Run: headless pygame with SDL's dummy video driver; simulated clock (each Clock.tick advances the game by its frame time, no real sleeping); random seed 0; keys injected as events and as key.get_pressed() state; no mouse input.
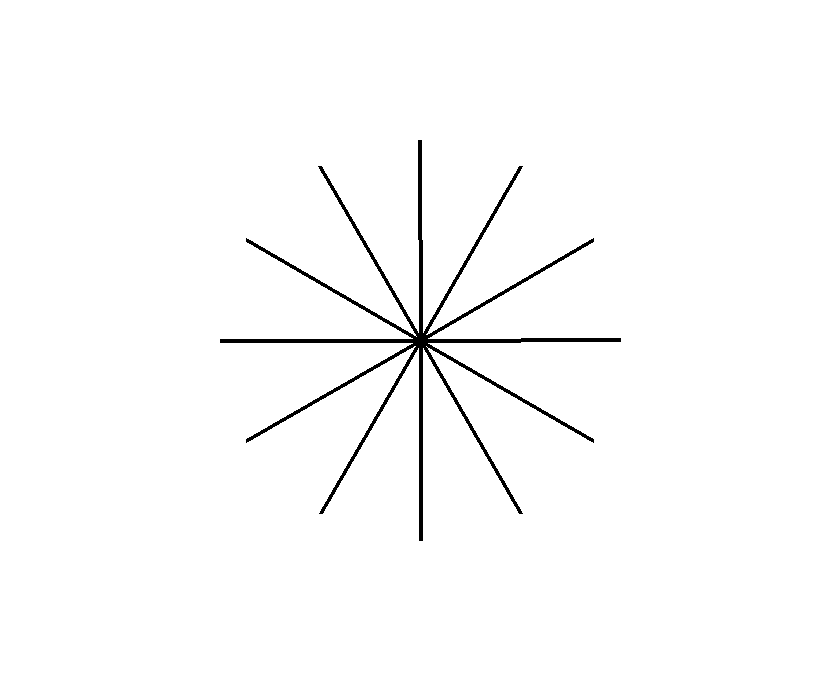
Frame 1 of 4 · flips 1–60 · no input
Frame 2 of 4 · flips 61–180 · tapped SPACE, RETURN · held RIGHT (→), D · screen unchanged from frame 1, image omitted
Frame 3 of 4 · flips 181–300 · held DOWN (↓), S · screen unchanged from frame 2, image omitted
Frame 4 of 4 · flips 301–420 · held LEFT (←), A, UP (↑), W · screen unchanged from frame 3, image omitted

The pygame program that drew these frames:

import pygame
import math

pygame.init() # Initialize Pygame
screen = pygame.display.set_mode((840, 680)) # Create a window of 640x480 pixels
screen.fill((255, 255, 255)) # Fill the screen with white


x_start, y_start=420, 340
længde=200
bredde=4

for i in range(1,13):
    angle=math.radians(i*30)
    x_end=x_start+længde*math.cos(angle)
    y_end=y_start+længde*math.sin(angle)
    pygame.draw.line(screen, (0, 0, 0), (x_start, y_start), (x_end, y_end),bredde)






# Make sure the window stays open until the user closes it
run_flag = True
while run_flag is True:
    for event in pygame.event.get():
        if event.type == pygame.QUIT:
            run_flag = False
    pygame.display.flip() # Refresh the screen so drawing appears
